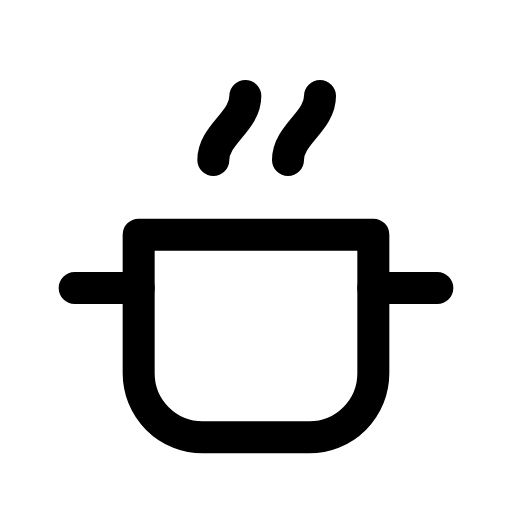
t = 0.00 s
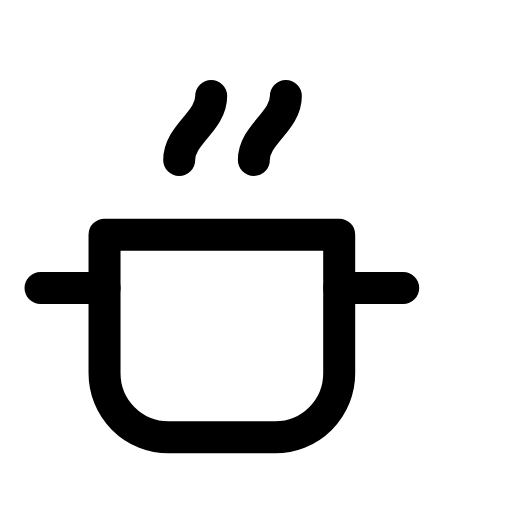
t = 0.09 s
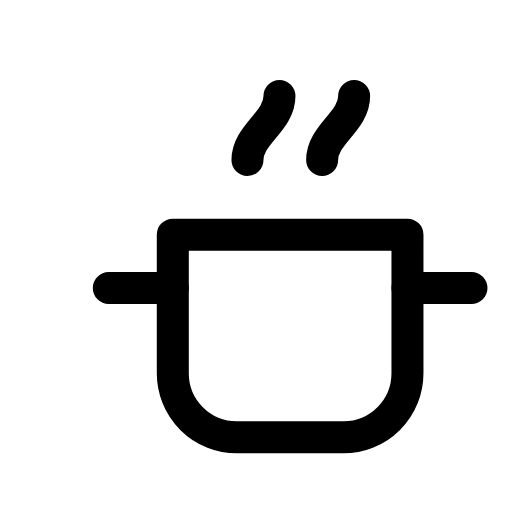
t = 0.21 s
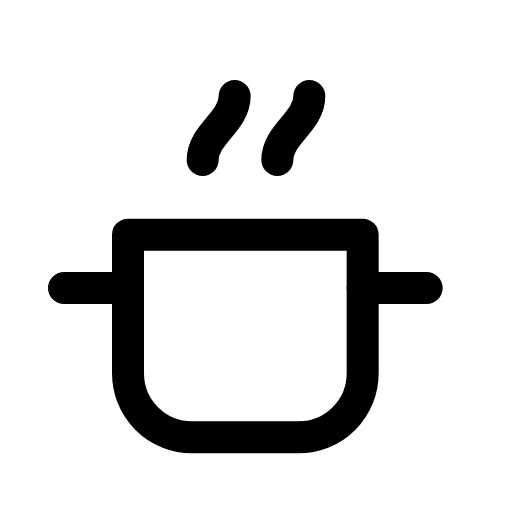
t = 0.30 s
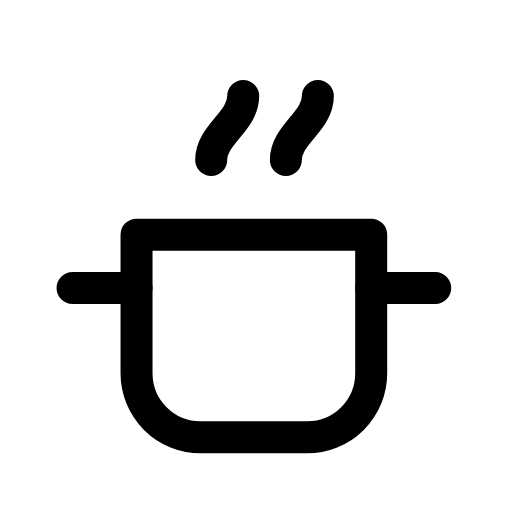
t = 0.39 s
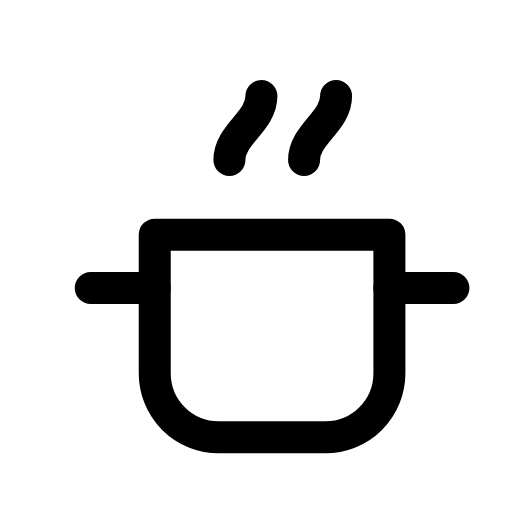
t = 0.49 s

The animated SVG that drew these frames (rendered in a browser with its animation timeline set to each time). Animation: 1 CSS @keyframes rule; one cycle of 0.60 s, repeats indefinitely.

<svg xmlns="http://www.w3.org/2000/svg" viewBox="0 0 24 24" width="24" height="24" class="rd-a-cooking-pot" data-rd-animate="hover"><style>.rd-a-cooking-pot{overflow:visible}.rd-a-cooking-pot *{transform-box:view-box}@media (prefers-reduced-motion:no-preference){.rd-a-cooking-pot[data-rd-animate="hover"]:hover .a,:hover>.rd-a-cooking-pot[data-rd-animate="parent"] .a,.rd-a-cooking-pot[data-rd-animate="play"] .a,.rd-a-cooking-pot[data-rd-animate="loop"] .a{animation:rd-cooking-pot-m calc(0.6s*var(--rd-speed,1)) linear}.rd-a-cooking-pot[data-rd-animate="loop"] *{animation-iteration-count:infinite!important}@keyframes rd-cooking-pot-m{0%,100%{translate:0 0}15%{translate:-1.6px 0}35%{translate:1.6px 0}55%{translate:-1.2px 0}75%{translate:1px 0}}}</style><g fill="none" stroke="currentColor" stroke-linecap="round" stroke-linejoin="round" stroke-width="1.5"><g class="a"><path d="M6.5 11h11v6.5a3 3 0 0 1-3 3h-5a3 3 0 0 1-3-3z"/><path d="M6.5 13.5h-3M17.5 13.5h3"/><path d="M10 7.5c0-1.2 1.5-1.8 1.5-3M13.5 7.5c0-1.2 1.5-1.8 1.5-3"/></g></g></svg>
